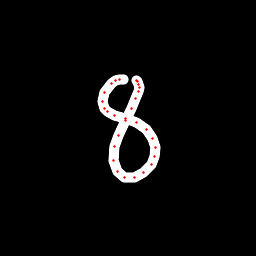

The file beside this chart, header and first rows:
x, y, hover, eod
123.1, 79.51, 0.0, 0.0
119.4, 79.14, 0.0, 0.0
115.3, 80.76, 0.0, 0.0
111.3, 83.33, 0.0, 0.0
104.7, 92.57, 0.0, 0.0
102.7, 101.7, 0.0, 0.0
104.5, 108.6, 0.0, 0.0
107.9, 111.8, 0.0, 0.0
114.9, 115.2, 0.0, 0.0
125.4, 118.6, 0.0, 0.0
136.4, 122.7, 0.0, 0.0
146.2, 129.7, 0.0, 0.0
152.5, 138.1, 0.0, 0.0
155.1, 147.1, 0.0, 0.0
154.9, 156.4, 0.0, 0.0
151.6, 164.6, 0.0, 0.0
144, 172.7, 0.0, 0.0
134.7, 177.4, 0.0, 0.0
124.4, 177.7, 0.0, 0.0
117.1, 171.8, 0.0, 0.0
113.9, 160.5, 0.0, 0.0
114.8, 146.8, 0.0, 0.0
118.7, 135.5, 0.0, 0.0
125, 120.2, 0.0, 0.0
131.1, 108.4, 0.0, 0.0
135.9, 98.37, 0.0, 0.0
138.7, 91.82, 0.0, 0.0
139.2, 87.99, 0.0, 0.0
138.7, 84.01, 0.0, 0.0
137.8, 81.55, 0.0, 0.0
136.1, 80.13, 0.0, 1.0
